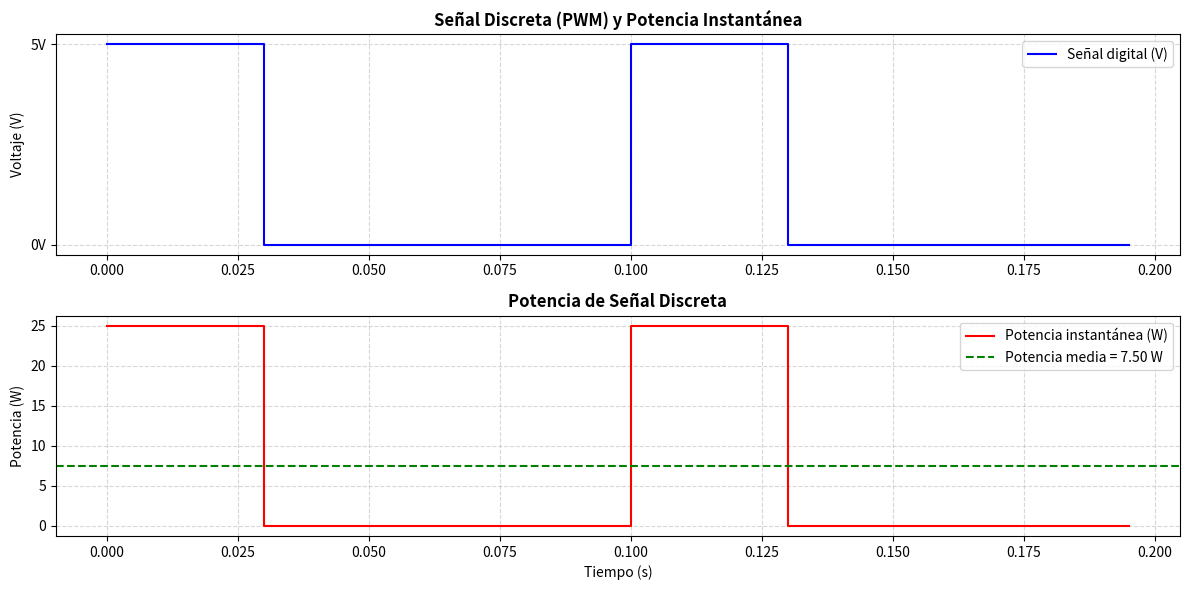

Python code for this plot:
import numpy as np
import matplotlib.pyplot as plt

# Parámetros de la señal discreta
frecuencia = 10  # Hz (frecuencia de la señal digital)
amplitud = 5      # Voltios (nivel alto)
muestras_por_periodo = 20  # Resolución de la señal
duty_cycle = 0.3  # Ciclo de trabajo (30% en estado alto)

# Tiempo discreto (2 periodos)
n_periodos = 2
tiempo = np.linspace(0, n_periodos / frecuencia, n_periodos * muestras_por_periodo, endpoint=False)

# Generar señal PWM discreta
senal = np.where((tiempo * frecuencia) % 1 < duty_cycle, amplitud, 0)

# Calcular potencia instantánea (asumimos R = 1 Ohm para simplificar)
R = 1
potencia_instantanea = (senal ** 2) / R

# Potencia media (promedio en los periodos mostrados)
potencia_media = np.mean(potencia_instantanea)

# Gráfica
plt.figure(figsize=(12, 6))

# Señal discreta y potencia
plt.subplot(2, 1, 1)
plt.step(tiempo, senal, where='post', color='blue', label='Señal digital (V)')
plt.title('Señal Discreta (PWM) y Potencia Instantánea', fontweight='bold')
plt.ylabel('Voltaje (V)')
plt.yticks([0, amplitud], ['0V', f'{amplitud}V'])
plt.grid(True, linestyle='--', alpha=0.5)
plt.legend()

# Potencia instantánea y media
plt.subplot(2, 1, 2)
plt.step(tiempo, potencia_instantanea, where='post', color='red', label='Potencia instantánea (W)')
plt.axhline(y=potencia_media, color='green', linestyle='--', 
            label=f'Potencia media = {potencia_media:.2f} W')
plt.title('Potencia de Señal Discreta', fontweight='bold')
plt.xlabel('Tiempo (s)')
plt.ylabel('Potencia (W)')
plt.grid(True, linestyle='--', alpha=0.5)
plt.legend()

plt.tight_layout()
plt.show()

# Resultados
print(f"Potencia media teórica (duty_cycle={duty_cycle}): {duty_cycle * amplitud**2 / R:.2f} W")
print(f"Potencia media calculada: {potencia_media:.2f} W")